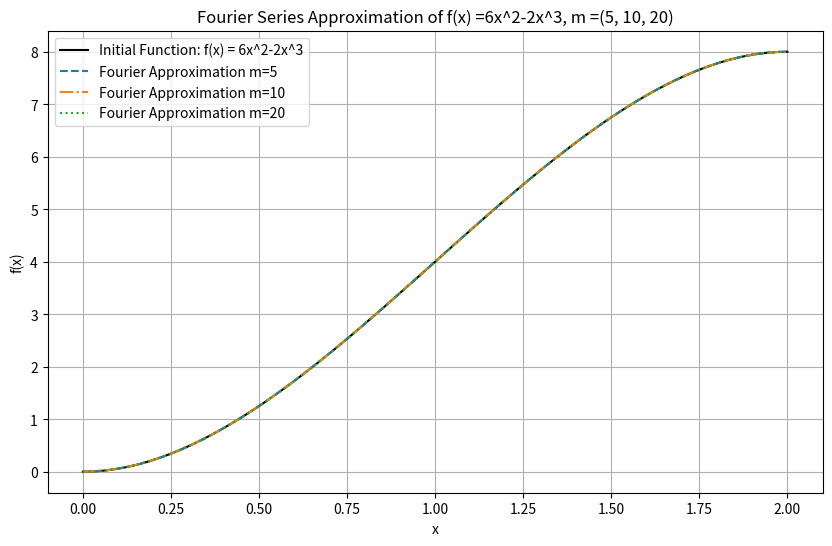
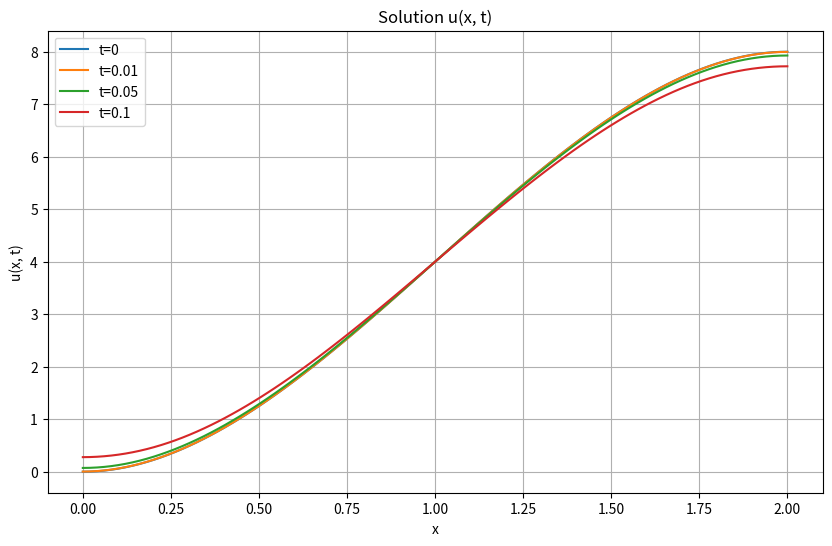

Recreate these plots in Python, in order.
import numpy as np
import matplotlib.pyplot as plt

def function_x(x):
    return 6*x**2 - 2*x**3

def fourier_approximation(x, m):
    approx_values = np.zeros_like(x)
    a0=4
    for n in range(1, m + 1):
        a_n = 192*((-1)**n -1)/(n**4 * np.pi**4)
        approx_values += a_n * np.cos(n * np.pi * x/2)
    return a0+approx_values

x_domain = np.linspace(0, 2, 100)
f_domain = function_x(x_domain)

approx_5 = fourier_approximation(x_domain, m=5)
approx_10 = fourier_approximation(x_domain, m=10)
approx_20 = fourier_approximation(x_domain, m=20)

plt.figure(figsize=(10, 6))
plt.plot(x_domain, f_domain, label='Initial Function: f(x) = 6x^2-2x^3', color="black")
plt.plot(x_domain, approx_5, label="Fourier Approximation m=5", linestyle='--')
plt.plot(x_domain, approx_10, label="Fourier Approximation m=10", linestyle='-.')
plt.plot(x_domain, approx_20, label="Fourier Approximation m=20", linestyle=':')
plt.title("Fourier Series Approximation of f(x) =6x^2-2x^3, m =(5, 10, 20)")
plt.xlabel('x')
plt.ylabel('f(x)')
plt.legend()
plt.grid(True)
plt.show()


def u_xt(x, t, m=10):
    sum_result = np.zeros_like(x)
    a0=4
    for n in range(1, m + 1):
        an = 192*((-1)**n -1)/(n**4 * np.pi**4)
        cos_term = np.cos(np.sqrt(5) * np.pi * n * t/2)
        cos_term2 = np.cos(n * np.pi * x/2)
        sum_result += an * cos_term * cos_term2
    return a0+sum_result

time_values = [0, 0.01, 0.05, 0.1]
plt.figure(figsize=(10, 6))
for t in time_values:
    u_values = u_xt(x_domain, t, m=20)
    plt.plot(x_domain, u_values, label=f't={t}')
plt.title("Solution u(x, t)")
plt.xlabel('x')
plt.ylabel('u(x, t)')
plt.legend()
plt.grid(True)
plt.show()